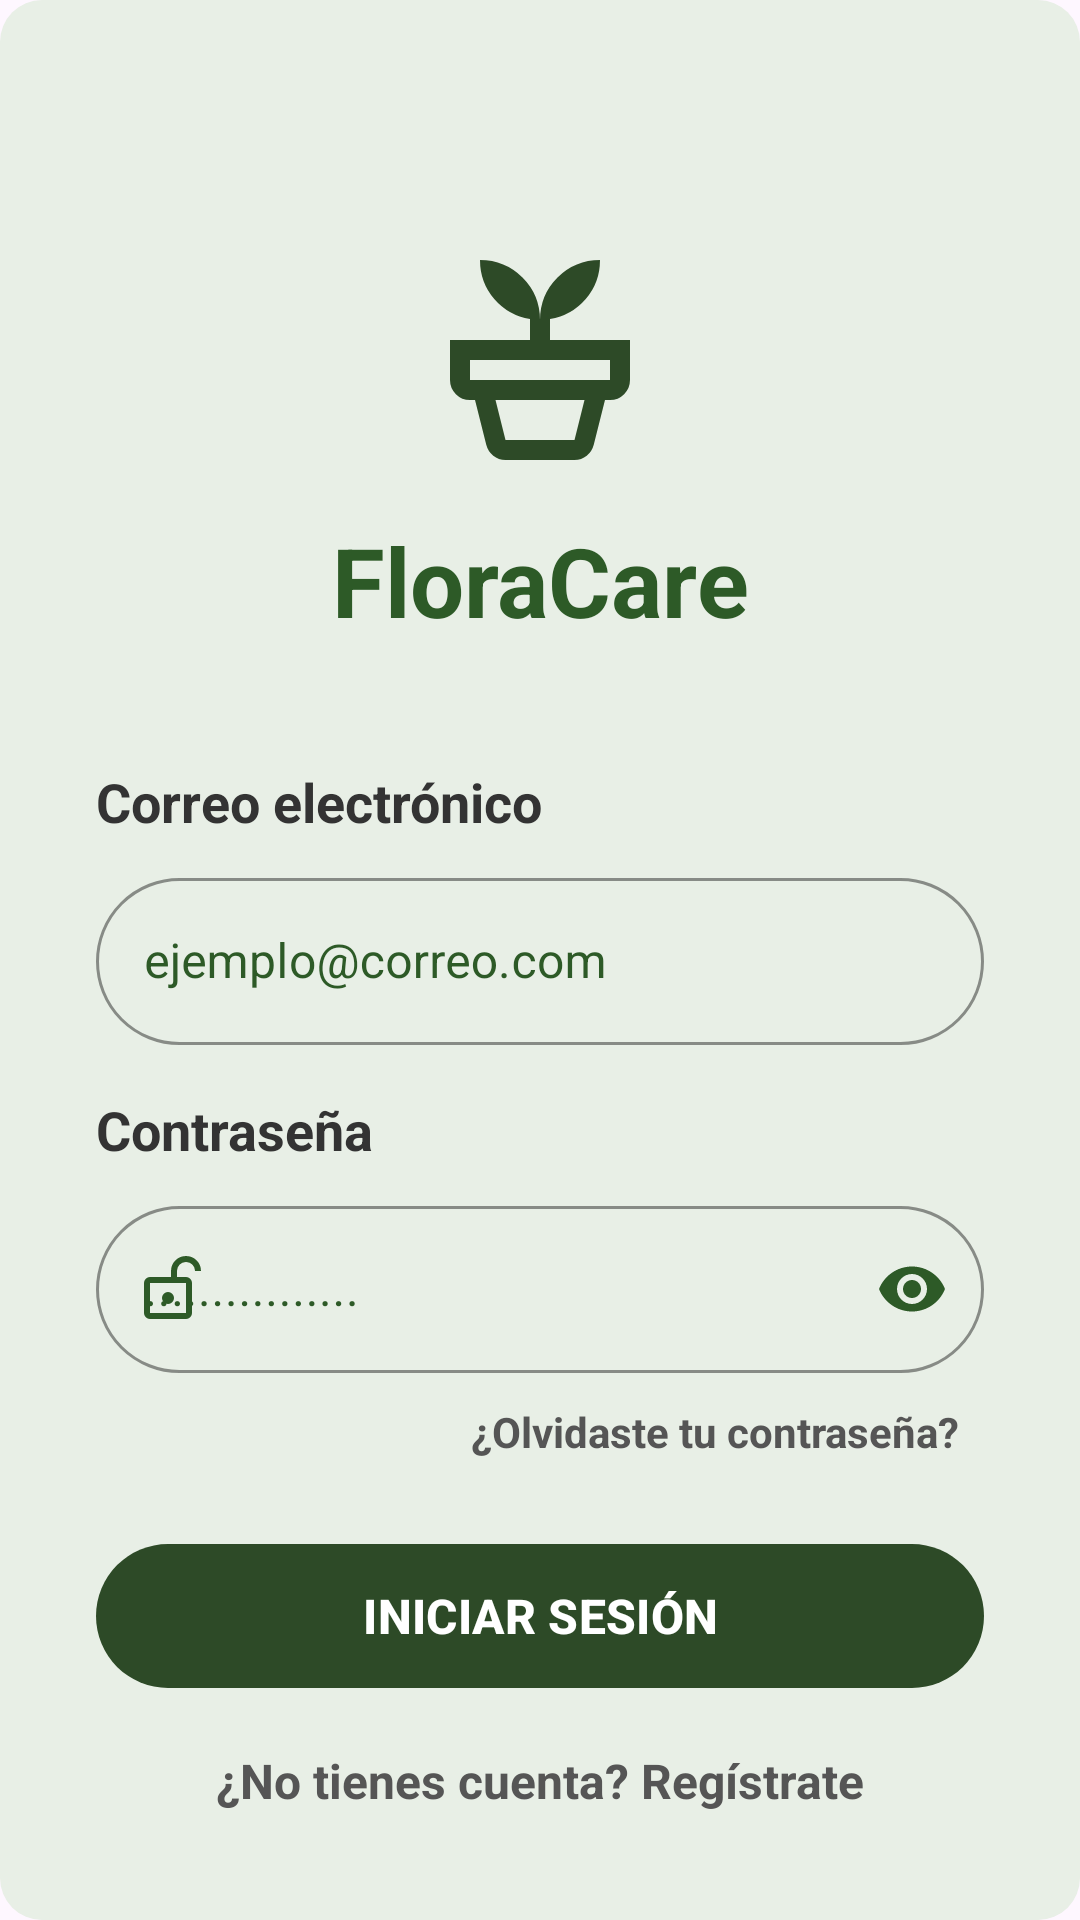

Produce the Android XML layout that renders to this screen, including the resource entries it uses.
<!-- AndroidManifest.xml: application theme Theme.FloraCare -->
<!-- res/layout/fragment_login.xml -->
<?xml version="1.0" encoding="utf-8"?>
<androidx.constraintlayout.widget.ConstraintLayout xmlns:android="http://schemas.android.com/apk/res/android"
    xmlns:app="http://schemas.android.com/apk/res-auto"
    xmlns:tools="http://schemas.android.com/tools"
    android:layout_width="match_parent"
    android:layout_height="match_parent"
    android:background="@drawable/badge_rounded_green"
    >

    <ImageView
        android:layout_width="700dp"
        android:layout_height="700dp"
        android:alpha="0.04"
        android:rotation="-40"
        android:src="@drawable/hojas"
        app:layout_constraintBottom_toBottomOf="parent"
        app:layout_constraintEnd_toEndOf="parent"
        app:layout_constraintHorizontal_bias="0.441"
        app:layout_constraintStart_toStartOf="parent"
        app:layout_constraintTop_toTopOf="parent"
        app:layout_constraintVertical_bias="0.428"
        app:tint="@color/forest_green" />

    <LinearLayout
        android:id="@+id/llHeaderContainer"
        android:layout_width="wrap_content"
        android:layout_height="wrap_content"
        android:orientation="vertical"
        android:gravity="center"
        android:layout_marginTop="80dp"
        app:layout_constraintTop_toTopOf="parent"
        app:layout_constraintStart_toStartOf="parent"
        app:layout_constraintEnd_toEndOf="parent">

        <ImageView
            android:id="@+id/ivLogo"
            android:layout_width="80dp"
            android:layout_height="80dp"
            android:src="@drawable/ic_logo"
            app:tint="@color/forest_green" />

        <TextView
            android:id="@+id/tvAppName"
            android:layout_width="wrap_content"
            android:layout_height="wrap_content"
            android:layout_marginTop="12dp"
            android:text="FloraCare"
            android:textColor="@color/primary_green"
            android:textSize="32sp"
            android:textStyle="bold" />
    </LinearLayout>


    <TextView
        android:id="@+id/tvEmailLabel"
        android:layout_width="wrap_content"
        android:layout_height="wrap_content"
        android:layout_marginHorizontal="32dp"
        android:layout_marginTop="40dp"
        android:text="Correo electrónico"
        android:textColor="#333333"
        android:textSize="18sp"
        android:textStyle="bold"
        app:layout_constraintStart_toStartOf="parent"
        app:layout_constraintTop_toBottomOf="@id/llHeaderContainer" />

    <com.google.android.material.textfield.TextInputLayout
        android:id="@+id/tilEmail"
        style="@style/Widget.MaterialComponents.TextInputLayout.OutlinedBox"
        android:layout_width="match_parent"
        android:layout_height="wrap_content"
        android:layout_marginHorizontal="32dp"
        android:layout_marginTop="8dp"
        android:hint="ejemplo@correo.com"
        android:textColorHint="@color/primary_green"
        app:boxBackgroundColor="@android:color/transparent"
        app:boxStrokeColor="@color/primary_green"
        app:boxStrokeWidth="1dp"
        app:boxCornerRadiusBottomEnd="32dp"
        app:boxCornerRadiusBottomStart="32dp"
        app:boxCornerRadiusTopEnd="32dp"
        app:boxCornerRadiusTopStart="32dp"
        app:hintTextColor="@color/primary_green"
        app:startIconDrawable="@drawable/ic_person"
        app:startIconTint="@color/primary_green"
        app:layout_constraintEnd_toEndOf="parent"
        app:layout_constraintStart_toStartOf="parent"
        app:layout_constraintTop_toBottomOf="@id/tvEmailLabel">

        <com.google.android.material.textfield.TextInputEditText
            android:id="@+id/txtEmail"
            android:layout_width="match_parent"
            android:layout_height="wrap_content"
            android:inputType="textEmailAddress"
            android:textColor="@color/primary_green" />
    </com.google.android.material.textfield.TextInputLayout>

    <TextView
        android:id="@+id/tvPasswordLabel"
        android:layout_width="wrap_content"
        android:layout_height="wrap_content"
        android:layout_marginHorizontal="32dp"
        android:layout_marginTop="16dp"
        android:text="Contraseña"
        android:textColor="#333333"
        android:textSize="18sp"
        android:textStyle="bold"
        app:layout_constraintStart_toStartOf="parent"
        app:layout_constraintTop_toBottomOf="@id/tilEmail" />

    <com.google.android.material.textfield.TextInputLayout
        android:id="@+id/tilPassword"
        style="@style/Widget.MaterialComponents.TextInputLayout.OutlinedBox"
        android:layout_width="match_parent"
        android:layout_height="wrap_content"
        android:layout_marginHorizontal="32dp"
        android:layout_marginTop="8dp"
        android:hint="................"
        android:textColorHint="@color/primary_green"
        app:boxBackgroundColor="@android:color/transparent"
        app:boxStrokeColor="@color/primary_green"

        app:boxStrokeWidth="1dp"
        app:boxCornerRadiusBottomEnd="32dp"
        app:boxCornerRadiusBottomStart="32dp"
        app:boxCornerRadiusTopEnd="32dp"
        app:boxCornerRadiusTopStart="32dp"
        app:hintTextColor="@color/primary_green"
        app:startIconDrawable="@drawable/lock_open_right"
        app:startIconTint="@color/primary_green"
        app:passwordToggleEnabled="true"
        app:passwordToggleTint="@color/primary_green"
        app:layout_constraintEnd_toEndOf="parent"
        app:layout_constraintStart_toStartOf="parent"
        app:layout_constraintTop_toBottomOf="@id/tvPasswordLabel">

        <com.google.android.material.textfield.TextInputEditText
            android:id="@+id/txtPassword"
            android:layout_width="match_parent"
            android:layout_height="wrap_content"
            android:inputType="textPassword"
            android:textColor="@color/primary_green"/>
    </com.google.android.material.textfield.TextInputLayout>

    <TextView
        android:id="@+id/tvForgotPassword"
        android:layout_width="wrap_content"
        android:layout_height="wrap_content"
        android:layout_marginTop="10dp"
        android:layout_marginBottom="24dp"
        android:layout_marginRight="40dp"
        android:text="¿Olvidaste tu contraseña?"
        android:textColor="#555555"
        android:textSize="14sp"
        android:textStyle="bold"
        app:layout_constraintEnd_toEndOf="parent"
        app:layout_constraintTop_toBottomOf="@+id/tilPassword" />


    <com.google.android.material.button.MaterialButton
        android:id="@+id/btnLogin"
        android:layout_width="match_parent"
        android:layout_height="56dp"
        android:layout_marginHorizontal="32dp"
        android:layout_marginTop="24dp"
        android:text="INICIAR SESIÓN"
        android:textColor="#FFFFFF"
        android:textSize="16sp"
        android:textStyle="bold"
        app:backgroundTint="@color/forest_green"
        app:cornerRadius="32dp"
        app:layout_constraintEnd_toEndOf="parent"
        app:layout_constraintStart_toStartOf="parent"
        app:layout_constraintTop_toBottomOf="@+id/tvForgotPassword" />


    <TextView
        android:id="@+id/tvRegister"
        android:layout_width="wrap_content"
        android:layout_height="wrap_content"
        android:layout_marginTop="16dp"
        android:text="¿No tienes cuenta? Regístrate"
        android:textColor="#555555"
        android:textSize="16sp"
        android:textStyle="bold"
        app:layout_constraintEnd_toEndOf="parent"
        app:layout_constraintStart_toStartOf="parent"
        app:layout_constraintTop_toBottomOf="@+id/btnLogin" />

    <include
        android:id="@+id/loadingOverlay"
        layout="@layout/layout_loading_overlay" />

</androidx.constraintlayout.widget.ConstraintLayout>
<!-- res/layout/layout_loading_overlay.xml (included above) -->
<?xml version="1.0" encoding="utf-8"?>
<androidx.constraintlayout.widget.ConstraintLayout xmlns:android="http://schemas.android.com/apk/res/android"
    xmlns:app="http://schemas.android.com/apk/res-auto"
    xmlns:tools="http://schemas.android.com/tools"
    android:id="@+id/loadingOverlayRoot"
    android:layout_width="match_parent"
    android:layout_height="match_parent"
    android:background="#B3000000"
    android:clickable="true"
    android:elevation="200dp"
    android:focusable="true"
    android:visibility="gone"
    tools:visibility="visible">

    <com.google.android.material.card.MaterialCardView
        android:layout_width="200dp"
        android:layout_height="200dp"
        app:cardBackgroundColor="@color/white"
        app:cardCornerRadius="24dp"
        app:cardElevation="0dp"
        app:layout_constraintBottom_toBottomOf="parent"
        app:layout_constraintEnd_toEndOf="parent"
        app:layout_constraintStart_toStartOf="parent"
        app:layout_constraintTop_toTopOf="parent">

        <LinearLayout
            android:layout_width="match_parent"
            android:layout_height="match_parent"
            android:gravity="center"
            android:orientation="vertical"
            android:padding="16dp">

            <com.airbnb.lottie.LottieAnimationView
                android:id="@+id/lottieLoading"
                android:layout_width="120dp"
                android:layout_height="120dp"
                app:lottie_autoPlay="true"
                app:lottie_loop="true"
                app:lottie_rawRes="@raw/plant_loading" />

            <TextView
                android:layout_width="wrap_content"
                android:layout_height="wrap_content"
                android:layout_marginTop="8dp"
                android:text="Cargando..."
                android:textColor="@color/forest_green"
                android:textSize="16sp"
                android:textStyle="bold" />
        </LinearLayout>
    </com.google.android.material.card.MaterialCardView>

</androidx.constraintlayout.widget.ConstraintLayout>
<!-- resources referenced by this layout -->
<resources>
  <color name="forest_green">#2D4A27</color>
  <color name="primary_green">#2D5A27</color> //verde_oscuro
  <color name="white">#FFFFFFFF</color>
  <!-- drawable badge_rounded_green (drawable) -->
  <?xml version="1.0" encoding="utf-8"?>
  <shape xmlns:android="http://schemas.android.com/apk/res/android"
      android:shape="rectangle">
      <solid android:color="@color/pale_green" />
      <corners android:radius="14dp" />
  </shape>
  <!-- drawable ic_logo (drawable) -->
  <vector xmlns:android="http://schemas.android.com/apk/res/android"
      android:width="64dp"
      android:height="64dp"
      android:viewportWidth="960"
      android:viewportHeight="960">
    <path
        android:pathData="M342,800h276l40,-160L302,640l40,160ZM342,880q-28,0 -49,-17t-28,-44l-45,-179h520l-45,179q-7,27 -28,44t-49,17L342,880ZM200,560h560v-80L200,480v80ZM480,320q0,-100 70,-170t170,-70q0,90 -57,156t-143,80v84h320v160q0,33 -23.5,56.5T760,640L200,640q-33,0 -56.5,-23.5T120,560v-160h320v-84q-86,-14 -143,-80t-57,-156q100,0 170,70t70,170Z"
        android:fillColor="#e3e3e3"/>
  </vector>
  <!-- drawable lock_open_right (drawable) -->
  <vector xmlns:android="http://schemas.android.com/apk/res/android"
      android:width="24dp"
      android:height="24dp"
      android:viewportWidth="960"
      android:viewportHeight="960">
    <path
        android:pathData="M240,800h480v-400L240,400v400ZM536.5,656.5Q560,633 560,600t-23.5,-56.5Q513,520 480,520t-56.5,23.5Q400,567 400,600t23.5,56.5Q447,680 480,680t56.5,-23.5ZM240,800v-400,400ZM240,880q-33,0 -56.5,-23.5T160,800v-400q0,-33 23.5,-56.5T240,320h280v-80q0,-83 58.5,-141.5T720,40q83,0 141.5,58.5T920,240h-80q0,-50 -35,-85t-85,-35q-50,0 -85,35t-35,85v80h120q33,0 56.5,23.5T800,400v400q0,33 -23.5,56.5T720,880L240,880Z"
        android:fillColor="#e3e3e3"/>
  </vector>
  <style name="Theme.FloraCare" parent="Base.Theme.FloraCare" />
  <color name="pale_green">#E8EFE6</color>
  <style name="Base.Theme.FloraCare" parent="Theme.Material3.DayNight.NoActionBar">
          
          
      </style>
</resources>
